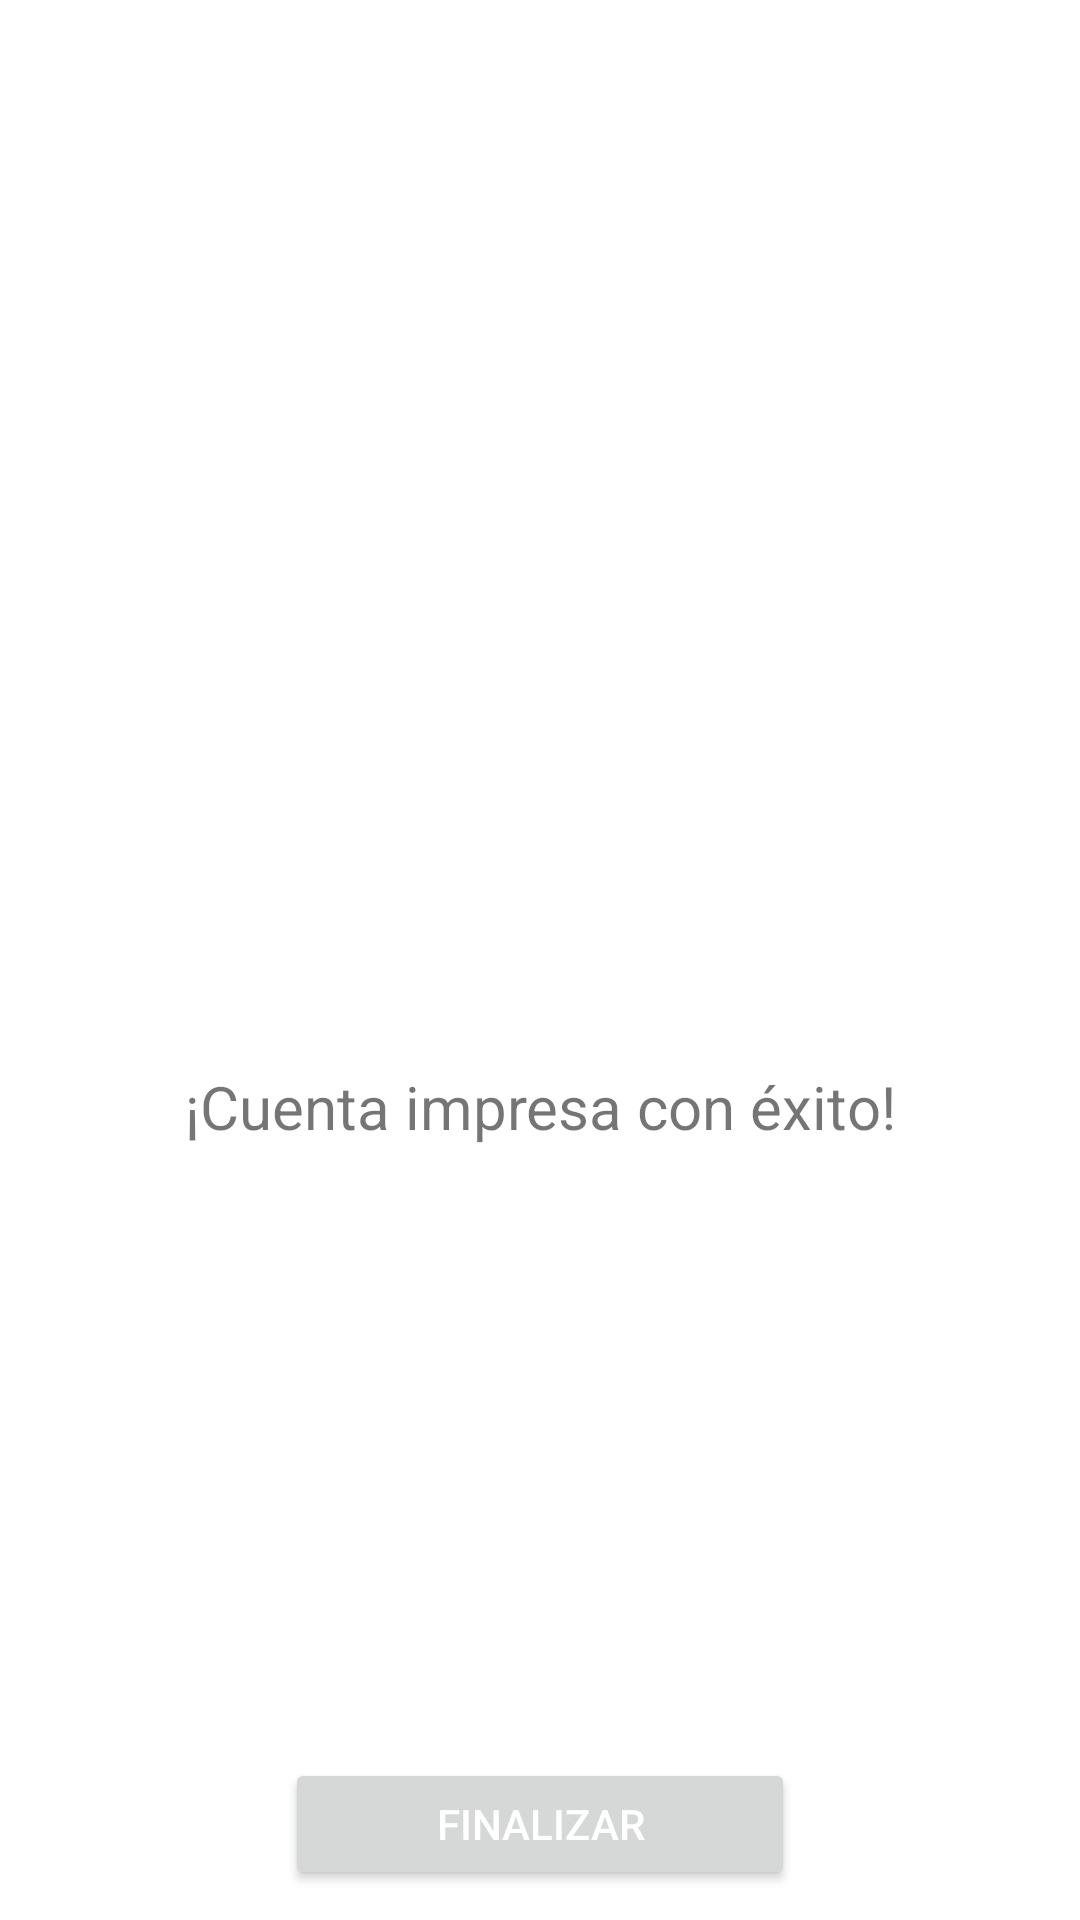

Reconstruct the res/layout file that produces this screen, plus the resources it refers to.
<!-- AndroidManifest.xml: application theme Theme.RetailSP -->
<!-- res/layout/fragment_informacion.xml -->
<?xml version="1.0" encoding="utf-8"?>
<LinearLayout xmlns:android="http://schemas.android.com/apk/res/android"
    xmlns:app="http://schemas.android.com/apk/res-auto"
    android:layout_width="fill_parent"
    android:layout_height="fill_parent"
    android:background="#FFFFFF"
    android:orientation="vertical">

    <ScrollView
        android:id="@+id/scrollView1"
        android:layout_width="fill_parent"
        android:layout_height="0dip"
        android:layout_weight="1">

        <LinearLayout
            android:id="@+id/linearLayout1"
            android:layout_width="fill_parent"
            android:layout_height="wrap_content"
            android:layout_gravity="center"
            android:gravity="center"
            android:orientation="vertical">

            <ImageView
                android:id="@+id/imageView"
                android:layout_width="114dp"
                android:layout_height="162dp"
                app:srcCompat="@drawable/correcto" />

            <TextView
                android:id="@+id/text1"
                android:layout_width="match_parent"
                android:layout_height="wrap_content"
                android:gravity="center"
                android:text="¡Cuenta impresa con éxito!"
                android:textSize="20sp" />
        </LinearLayout>
    </ScrollView>

    <LinearLayout
        android:id="@+id/linearLayout2"
        android:layout_width="fill_parent"
        android:layout_height="wrap_content"
        android:gravity="center"
        android:orientation="horizontal"
        android:padding="10dp">

        <Button
            android:id="@+id/finalizar"
            style="@style/Widget.AppCompat.Button"
            android:layout_width="170dp"
            android:layout_height="44dp"
            android:layout_gravity="center"
            android:foregroundGravity="center"
            android:gravity="center"
            android:text="Finalizar"
            android:textColor="#FFFFFF" />

    </LinearLayout>
</LinearLayout>
<!-- resources referenced by this layout -->
<resources>
  <style name="Theme.RetailSP" parent="Theme.MaterialComponents.DayNight.DarkActionBar">
          
          <item name="colorPrimary">@color/purple_500</item>
          <item name="colorPrimaryVariant">@color/purple_700</item>
          <item name="colorOnPrimary">@color/white</item>
          
          <item name="colorSecondary">@color/teal_200</item>
          <item name="colorSecondaryVariant">@color/teal_700</item>
          <item name="colorOnSecondary">@color/black</item>
          
          <item name="android:statusBarColor" tools:targetApi="l">?attr/colorPrimaryVariant</item>
          
      </style>
  <!-- not gathered from this repository: default colours our renderer supplied (Android Studio template values) -->
  <color name="purple_500">#FF6200EE</color>
  <color name="purple_700">#FF3700B3</color>
  <color name="teal_200">#FF03DAC5</color>
  <color name="teal_700">#FF018786</color>
  <color name="black">#FF000000</color>
  <color name="white">#FFFFFFFF</color>
</resources>
